The GitHub repository jyyuan666/fire_data_large contains a labelled image folder "fire_dataset_1" with 2 categories: fire, no fire. Examples follow, each with its label.

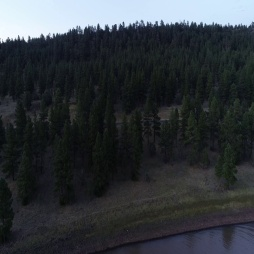
Label: no fire

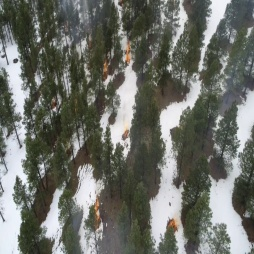
Label: fire

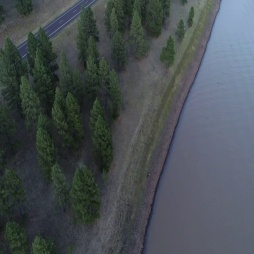
Label: no fire

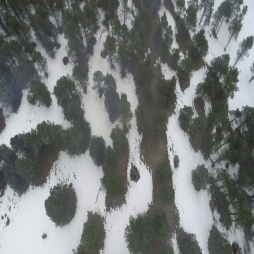
Label: fire

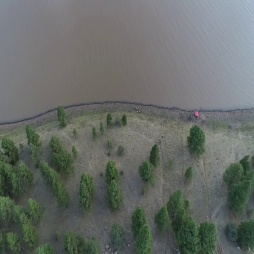
Label: no fire

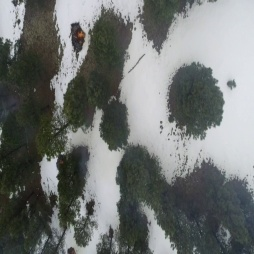
Label: fire
